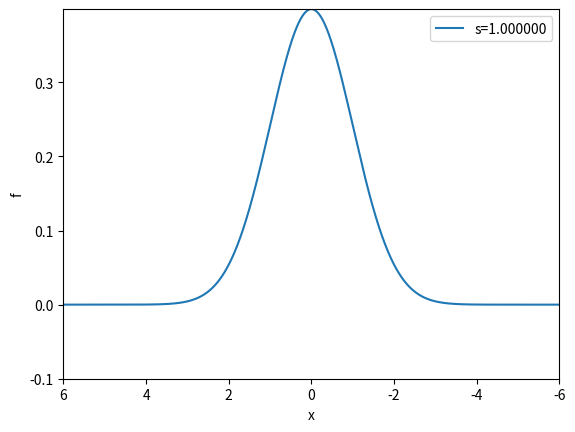

The matplotlib source for this figure:
import matplotlib.pyplot as plt
from matplotlib import animation
import numpy as np
from numpy import exp, pi, sqrt, linspace

fig = plt.figure

#use example 5.3.4 for hint
def f(x, m, s):
    return (1.0 / (sqrt(2*pi)*s))*exp(-0.5*((x-m)/s)**2)

m = 0
s_min = 1
s_max = -1
x = linspace(m -6*s_max, m + 6*s_max, 1000)
s_values = linspace(s_max, s_min, 30)
max_f = f(m, m, s_min)

#make plot, then animation
plt.ion()
y = f(x, m, s_max)
lines = plt.plot(x,y)
plt.axis([x[0], x[-1], -0.1,max_f])
plt.xlabel('x')
plt.ylabel('f')

counter = 0
for s in s_values:
    y = f(x, m, s)
    lines[0].set_ydata(y)
    plt.legend(["s={:1f}".format(s)])
    plt.draw()
    plt.savefig('tmp_{:0>4}.png'.format(counter))
    counter += 1

